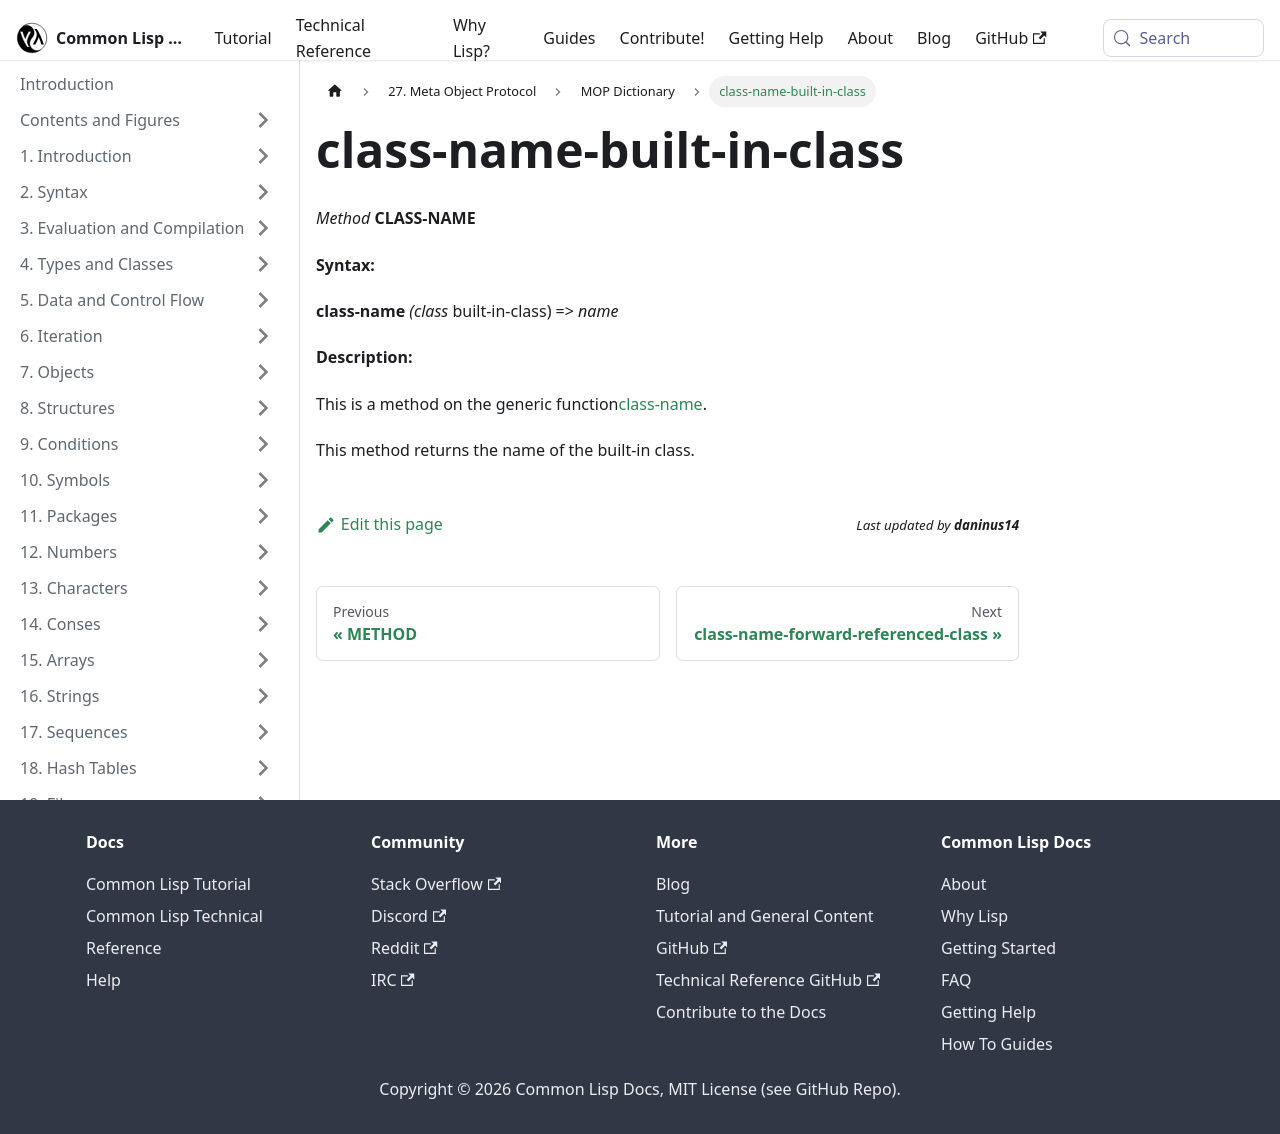

repository: lisp-docs/cl-language-reference · page: meta-object-protocol/dictionary/class-name-built-in-class.html · generator: docusaurus

class-name-built-in-class
=========================

*Method* **CLASS-NAME**

**Syntax:**

**class-name** *(class* built-in-class) => *name*

**Description:**

This is a method on the generic function[class-name](/meta-object-protocol/dictionary/class-name).

This method returns the name of the built-in class.
